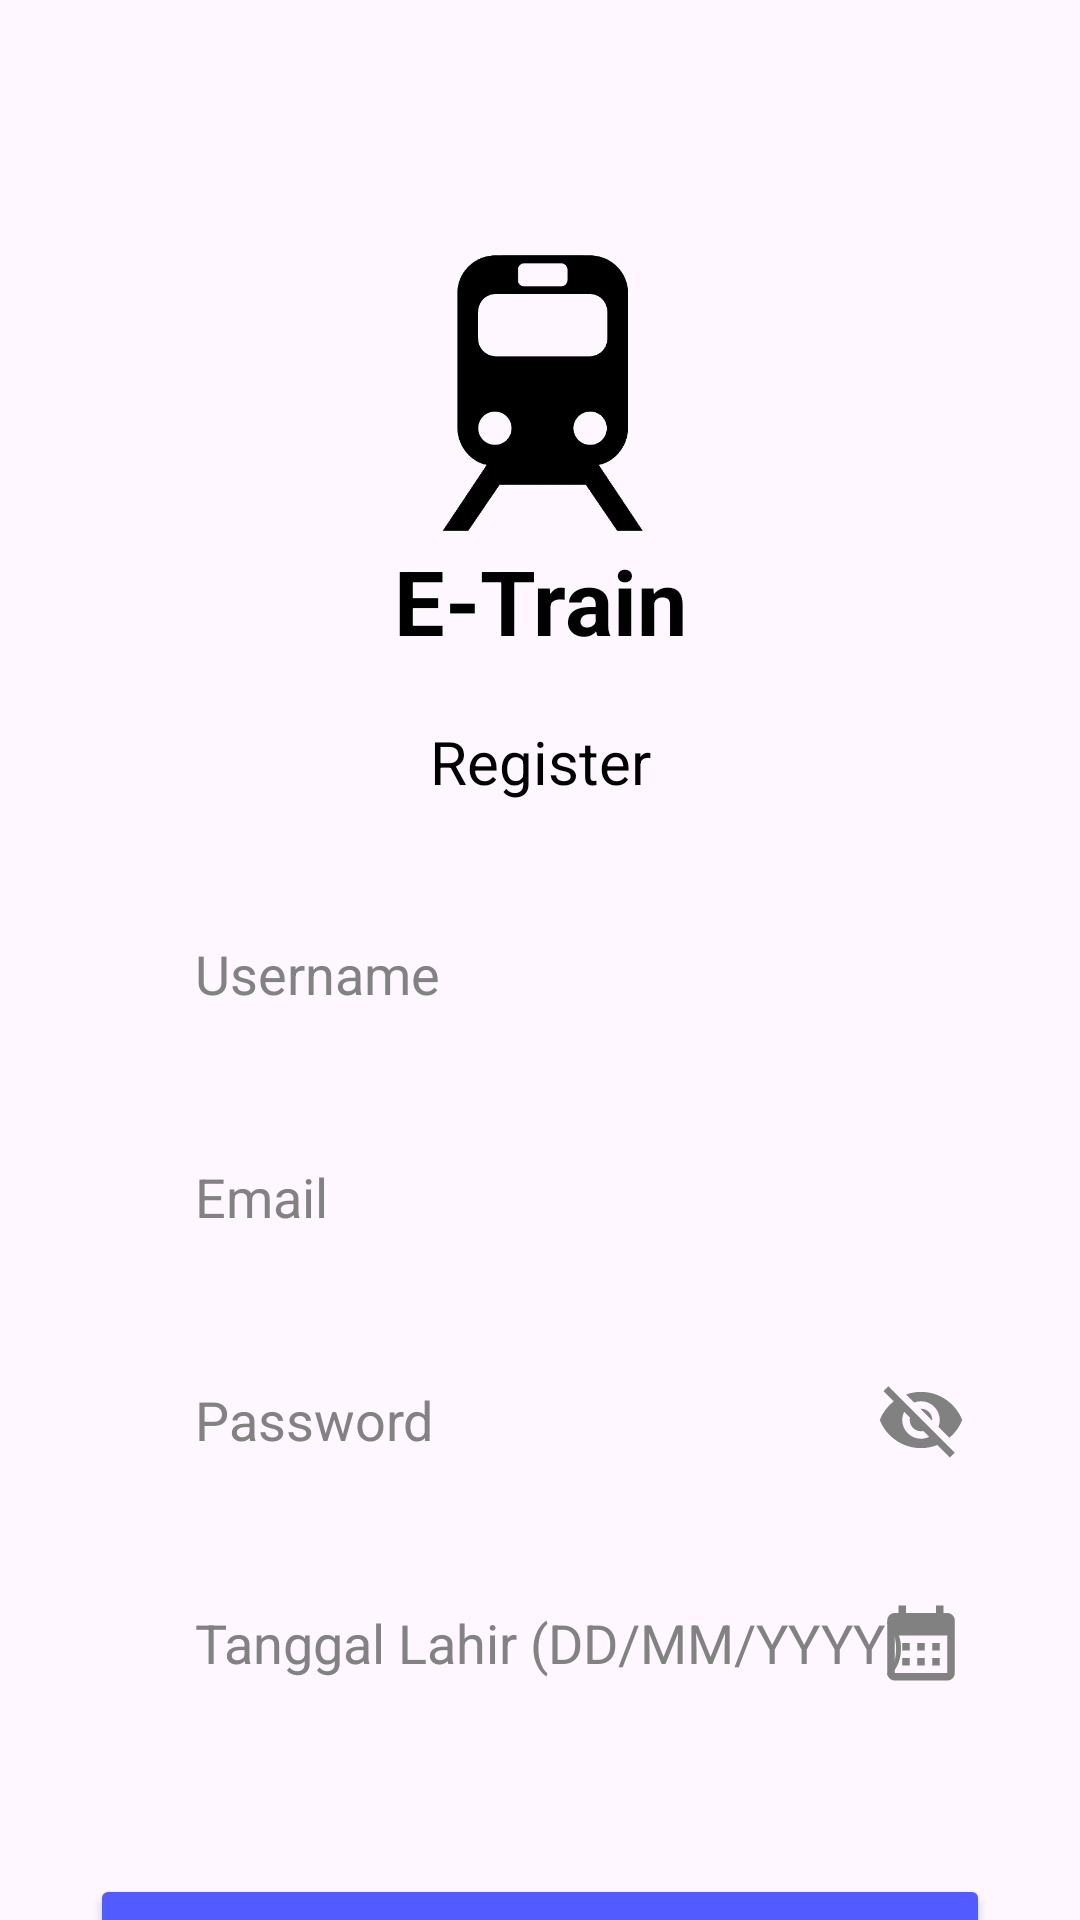

Android layout source for this screen:
<!-- AndroidManifest.xml: application theme Theme.Travel -->
<!-- res/layout/fragment_register.xml -->
<?xml version="1.0" encoding="utf-8"?>
<androidx.constraintlayout.widget.ConstraintLayout xmlns:android="http://schemas.android.com/apk/res/android"
    xmlns:app="http://schemas.android.com/apk/res-auto"
    xmlns:tools="http://schemas.android.com/tools"
    android:layout_width="match_parent"
    android:layout_height="match_parent"
    android:orientation="vertical"
    tools:context=".Authentication.RegisterFragment">

    <ImageView
        android:id="@+id/main_logo"
        android:layout_width="100dp"
        android:layout_height="100dp"
        android:src="@drawable/train_logo"
        android:layout_marginTop="80dp"
        app:layout_constraintEnd_toEndOf="parent"
        app:layout_constraintStart_toStartOf="parent"
        app:layout_constraintTop_toTopOf="parent"
        />

    <TextView
        android:id="@+id/app_title"
        android:layout_width="match_parent"
        android:layout_height="wrap_content"
        android:layout_marginHorizontal="30dp"
        android:text="E-Train"
        android:textAlignment="center"
        android:textColor="@color/black"
        android:textSize="30sp"
        android:textStyle="bold"
        app:layout_constraintEnd_toEndOf="parent"
        app:layout_constraintStart_toStartOf="parent"
        app:layout_constraintTop_toBottomOf="@id/main_logo"/>

    <TextView
        android:id="@+id/reg_title"
        android:layout_width="match_parent"
        android:layout_height="wrap_content"
        android:layout_marginHorizontal="30dp"
        android:text="Register"
        android:textColor="@color/black"
        android:layout_marginTop="20dp"
        android:textSize="20sp"
        android:textStyle="normal"
        android:textAlignment="center"
        app:layout_constraintTop_toBottomOf="@+id/app_title"
        />

    <EditText
        android:id="@+id/username_reg"
        android:layout_width="match_parent"
        android:layout_height="wrap_content"
        android:layout_marginHorizontal="30dp"
        android:hint="Username"
        android:background="@drawable/box_1"
        android:padding="15dp"
        android:paddingStart="35dp"
        android:textColor="@color/black"
        android:layout_marginTop="30dp"
        android:layout_marginBottom="20dp"
        android:textColorHint="@color/dark_grey"
        android:layout_below="@+id/reg_title"
        app:layout_constraintTop_toBottomOf="@+id/reg_title"
        app:layout_constraintBottom_toTopOf="@+id/email_reg"
        />
    <EditText
        android:id="@+id/email_reg"
        android:layout_width="match_parent"
        android:layout_height="wrap_content"
        android:layout_marginHorizontal="30dp"
        android:hint="Email"
        android:layout_marginBottom="20dp"
        android:background="@drawable/box_1"
        android:padding="15dp"
        android:paddingStart="35dp"
        android:textColor="@color/black"
        android:textColorHint="@color/dark_grey"
        android:layout_below="@+id/username_reg"
        app:layout_constraintTop_toBottomOf="@+id/username_reg"
        app:layout_constraintBottom_toTopOf="@+id/password_reg"
        />

    <EditText
        android:id="@+id/password_reg"
        android:layout_width="match_parent"
        android:layout_height="wrap_content"
        android:layout_marginHorizontal="30dp"
        android:layout_marginBottom="20dp"
        android:background="@drawable/box_1"
        android:hint="Password"
        android:inputType="textPassword"
        android:padding="15dp"
        android:paddingStart="35dp"
        android:textColor="@color/black"
        android:textColorHint="@color/dark_grey"
        app:layout_constraintBottom_toTopOf="@+id/ttl"
        app:layout_constraintTop_toBottomOf="@+id/email_reg"
        tools:layout_editor_absoluteX="30dp" />

    <ImageView
        android:id="@+id/pass_visibility"
        android:layout_width="wrap_content"
        android:layout_height="wrap_content"
        android:clickable="true"
        android:contentDescription="Toggle Password Visibility"
        android:padding="8dp"
        android:focusable="true"
        android:src="@drawable/visibility_off_24"
        app:layout_constraintBottom_toBottomOf="@+id/password_reg"
        app:layout_constraintEnd_toEndOf="@+id/password_reg"
        app:layout_constraintTop_toTopOf="@+id/password_reg" />

    <EditText
        android:id="@+id/ttl"
        android:layout_width="match_parent"
        android:layout_height="wrap_content"
        android:layout_marginHorizontal="30dp"
        android:hint="Tanggal Lahir (DD/MM/YYYY)"
        android:background="@drawable/box_1"
        android:padding="15dp"
        android:paddingStart="35dp"
        android:textColor="@color/black"
        android:layout_marginBottom="20dp"
        android:textColorHint="@color/dark_grey"
        app:layout_constraintTop_toBottomOf="@+id/password_reg"
        app:layout_constraintBottom_toTopOf="@id/reg_button"
        />

    <ImageView
        android:id="@+id/calendar_dialog"
        android:layout_width="wrap_content"
        android:layout_height="wrap_content"
        android:clickable="true"
        android:contentDescription="Toggle Calendar Dialog"
        android:padding="8dp"
        android:focusable="true"
        android:src="@drawable/calendar"
        app:layout_constraintBottom_toBottomOf="@+id/ttl"
        app:layout_constraintEnd_toEndOf="@+id/ttl"
        app:layout_constraintTop_toTopOf="@+id/ttl" />

    <Button
        android:id="@+id/reg_button"
        android:layout_width="match_parent"
        android:layout_height="wrap_content"
        android:layout_marginHorizontal="30dp"
        android:backgroundTint="@color/blue"
        android:text="Register"
        android:textSize="20sp"
        android:layout_marginTop="50dp"
        app:layout_constraintTop_toBottomOf="@+id/ttl"
        />
</androidx.constraintlayout.widget.ConstraintLayout>
<!-- resources referenced by this layout -->
<resources>
  <color name="black">#FF000000</color>
  <color name="blue">#525BFF</color>
  <color name="dark_grey">#828282</color>
  <!-- drawable calendar (drawable) -->
  <vector android:height="30dp" android:tint="#818181"
      android:viewportHeight="24" android:viewportWidth="24"
      android:width="30dp" xmlns:android="http://schemas.android.com/apk/res/android">
      <path android:fillColor="@android:color/white" android:pathData="M19,4h-1V2h-2v2H8V2H6v2H5C3.89,4 3.01,4.9 3.01,6L3,20c0,1.1 0.89,2 2,2h14c1.1,0 2,-0.9 2,-2V6C21,4.9 20.1,4 19,4zM19,20H5V10h14V20zM9,14H7v-2h2V14zM13,14h-2v-2h2V14zM17,14h-2v-2h2V14zM9,18H7v-2h2V18zM13,18h-2v-2h2V18zM17,18h-2v-2h2V18z"/>
  </vector>
  <!-- drawable train_logo: png bitmap (drawable, 14285 bytes) -->
  <!-- drawable visibility_off_24 (drawable) -->
  <vector android:height="30dp" android:tint="#818181"
      android:viewportHeight="24" android:viewportWidth="24"
      android:width="30dp" xmlns:android="http://schemas.android.com/apk/res/android">
      <path android:fillColor="@android:color/white" android:pathData="M12,7c2.76,0 5,2.24 5,5 0,0.65 -0.13,1.26 -0.36,1.83l2.92,2.92c1.51,-1.26 2.7,-2.89 3.43,-4.75 -1.73,-4.39 -6,-7.5 -11,-7.5 -1.4,0 -2.74,0.25 -3.98,0.7l2.16,2.16C10.74,7.13 11.35,7 12,7zM2,4.27l2.28,2.28 0.46,0.46C3.08,8.3 1.78,10.02 1,12c1.73,4.39 6,7.5 11,7.5 1.55,0 3.03,-0.3 4.38,-0.84l0.42,0.42L19.73,22 21,20.73 3.27,3 2,4.27zM7.53,9.8l1.55,1.55c-0.05,0.21 -0.08,0.43 -0.08,0.65 0,1.66 1.34,3 3,3 0.22,0 0.44,-0.03 0.65,-0.08l1.55,1.55c-0.67,0.33 -1.41,0.53 -2.2,0.53 -2.76,0 -5,-2.24 -5,-5 0,-0.79 0.2,-1.53 0.53,-2.2zM11.84,9.02l3.15,3.15 0.02,-0.16c0,-1.66 -1.34,-3 -3,-3l-0.17,0.01z"/>
  </vector>
  <style name="Theme.Travel" parent="Base.Theme.Travel" />
  <style name="Base.Theme.Travel" parent="Theme.Material3.DayNight.NoActionBar">
          
           <item name="colorPrimary">@color/blue</item>
      </style>
</resources>
